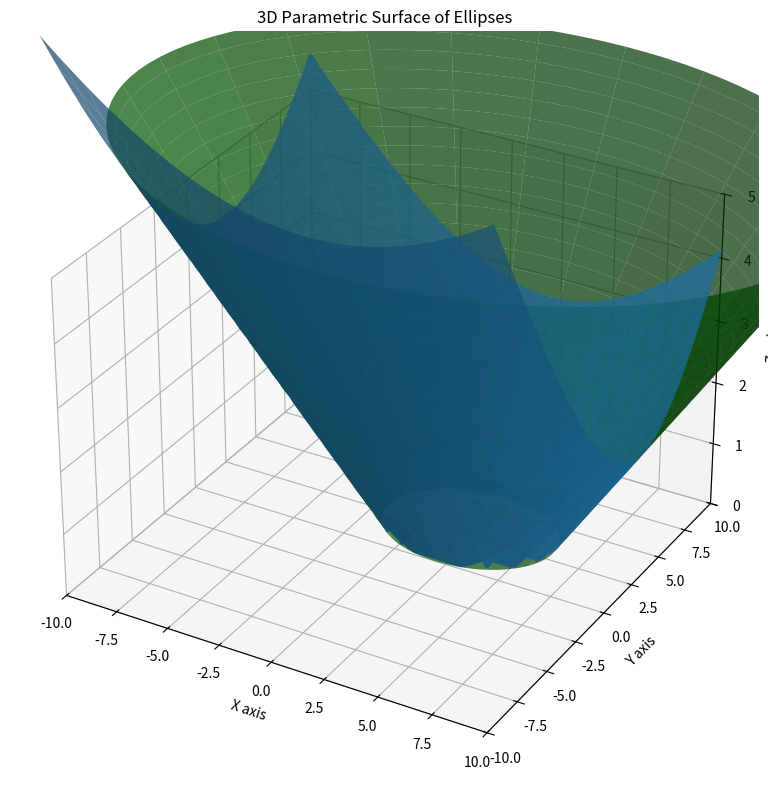

Generate this figure with matplotlib:

### This test aims to establish the equivalence between ellipses surfaces 
### parametrized using the (t, theta) and (x, y) parametrization  

from mpl_toolkits.mplot3d import Axes3D
import matplotlib.pyplot as plt
import numpy as np

# Grid parameters
r = 0.25 
x_min = -10
x_max = 10
y_min = -10
y_max = 10

# Ellipse parameters
x_0, y_0, = 2, 3
a, b = 4, 3  # Semi-major and semi-minor axes of the ellipses
z_min = 0
alpha = 2

# t & theta parameters
t_min = 0
t_max = 2 * np.pi
theta_max = 4
theta_min = 1
t_steps = 100
theta_steps = 100

# Define root of elliptical cone, using the desired ground level for the ellipse 
z_0 = z_min - (alpha * theta_min)

# Define the parameter ranges (we are defining parameters discretely with a hard-coded step size)
# DFINITION: numpy.linspace(start, stop, num=50, endpoint=True, retstep=False, dtype=None, axis=0)
t     = np.linspace(t_min,     t_max,     t_steps)      # t parameter from 0 to 2*pi, in discrete step in ndarray
theta = np.linspace(theta_min, theta_max, theta_steps)  # theta parameter from 0 to theta_max, in discrete steps in ndarray

# Create the meshgrid for the parameters t and theta
T, Theta = np.meshgrid(t, theta)    # generates matrices for parameter space 

# Parametric equations for the surface, in terms of t, theta
X1 = x_0 + (Theta * a) * np.cos(T)   # Now we make the actual meshed matrices for each x,y,z by component-wise, vecotorized operations 
Y1 = y_0 + (Theta * b) * np.sin(T)
Z1 = z_0 + (alpha * Theta)

# Parametric equations for the surface, in terms of x, y
# Coomputing linear 1-D arrays for x,y depending on the given step and range values
x_steps = (int)((x_max - x_min)/r)
y_steps = (int)((y_max - y_min)/r)
x = np.linspace(x_min, x_max, x_steps)
y = np.linspace(y_min, y_max, y_steps)
X, Y = np.meshgrid(x, y)    # generates matrices for parameter space 
Z = np.maximum(0, z_0 + alpha * np.sqrt(((X - x_0) / a)**2 + ((Y - y_0) / b)**2))

# Plotting the surface 
# 1) Create figure object
fig = plt.figure(figsize=(10, 8))

# 2) Create axis object
ax = fig.add_subplot(111, projection='3d') # granularily creat a set of INDEPENDENT axes

# 3) Eventually add further independent datasets to axis object 
# Successively: Plot the surface for both parametrizations
ax.plot_surface(X1, Y1, Z1, rstride=4, cstride=4, alpha=0.7, color='green') # rstride and cstrinde represent sampling frequency for rows & columns in the meshgrids
ax.plot_surface(X, Y, Z, rstride=4, cstride=4, alpha=0.7) # rstride and cstrinde represent sampling frequency for rows & columns in the meshgrids

# Hardcode axis limits 
ax.set_xlim(-10, 10)
ax.set_ylim(-10, 10)
ax.set_zlim(0, 5)

# Labeling the axes
ax.set_xlabel('X axis')
ax.set_ylabel('Y axis')
ax.set_zlabel('Z axis')

# Title and showing the plot
ax.set_title('3D Parametric Surface of Ellipses')
plt.tight_layout()
plt.show()